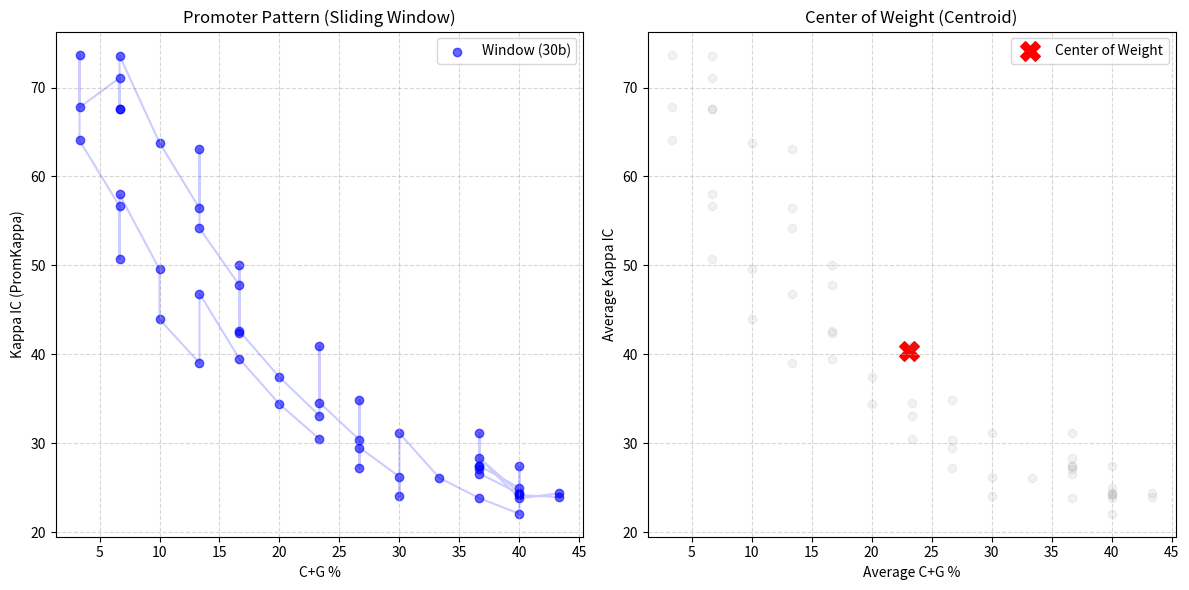

Recreate this plot in Python.
import matplotlib.pyplot as plt
import collections

def calculate_cg_content(sequence):
    sequence = sequence.upper()
    length = len(sequence)
    if length == 0:
        return 0.0
    
    c_count = sequence.count('C')
    g_count = sequence.count('G')
    
    cg_percent = ((c_count + g_count) / length) * 100
    return cg_percent

def calculate_kappa_ic(sequence):

    sequence = sequence.upper()
    N = len(sequence)
    if N < 2:
        return 0.0
    
    total_percentage = 0.0
    
    for shift in range(1, N):
        matches = 0
        length_of_overlap = N - shift
        
        for i in range(length_of_overlap):
            if sequence[i] == sequence[i + shift]:
                matches += 1
        
        if length_of_overlap > 0:
            pct = (matches / length_of_overlap) * 100.0
            total_percentage += pct
            
    ic_value = total_percentage / (N - 1)
    return ic_value

def analyze_sequence(sequence, window_size=30):

    cg_values = []
    ic_values = []
    

    for i in range(len(sequence) - window_size + 1):
        window = sequence[i : i + window_size]
        
        cg = calculate_cg_content(window)
        ic = calculate_kappa_ic(window)
        
        cg_values.append(cg)
        ic_values.append(ic)
        
    return cg_values, ic_values

def main():
    # 1. Use the sequence S
    S = "CGGACTGATCTATCTAAAAAAAAAAAAAAAAAAAAAAAAAAACGTAGCATCTATCGATCTATCTAGCGATCTATCTACTACG"
    WINDOW_SIZE = 30
    
    print(f"Analyzing Sequence (Length: {len(S)})")
    print("-" * 40)

    
    total_cg = calculate_cg_content(S)
    total_ic = calculate_kappa_ic(S)
    
    print(f"Verification on Total Sequence:")
    print(f"Calculated CG%: {total_cg:.2f} (Target: 29.27)")
    print(f"Calculated IC:  {total_ic:.2f} (Target: 27.53)")
    
    if abs(total_ic - 27.53) < 2.0:
        print(">> VERIFICATION SUCCESSFUL: Values are within acceptable range (PromKappa Algorithm).")
    else:
        print(">> VERIFICATION WARNING: Values deviate.")
    
    print("-" * 40)

    print(f"Generating Pattern with Sliding Window (Size: {WINDOW_SIZE})...")
    cg_points, ic_points = analyze_sequence(S, WINDOW_SIZE)
    
    avg_cg = sum(cg_points) / len(cg_points)
    avg_ic = sum(ic_points) / len(ic_points)
    
    print(f"Center of Weight (Centroid):")
    print(f"CG: {avg_cg:.2f}")
    print(f"IC: {avg_ic:.2f}")
    
    plt.figure(figsize=(12, 6))
    
    plt.subplot(1, 2, 1)
    plt.scatter(cg_points, ic_points, alpha=0.6, c='blue', label='Window (30b)')
    plt.plot(cg_points, ic_points, alpha=0.2, c='blue') 
    plt.title('Promoter Pattern (Sliding Window)')
    plt.xlabel('C+G %')
    plt.ylabel('Kappa IC (PromKappa)')
    plt.grid(True, linestyle='--', alpha=0.5)
    plt.legend()

    plt.subplot(1, 2, 2)
    plt.scatter(avg_cg, avg_ic, s=200, c='red', marker='X', label='Center of Weight')
    plt.scatter(cg_points, ic_points, alpha=0.1, c='gray')
    
    plt.title('Center of Weight (Centroid)')
    plt.xlabel('Average C+G %')
    plt.ylabel('Average Kappa IC')
    plt.grid(True, linestyle='--', alpha=0.5)
    plt.legend()

    plt.tight_layout()
    
    plt.savefig('promoter_pattern_analysis.png')
    print(">> Charts generated and saved to 'promoter_pattern_analysis.png'")
    plt.show()

if __name__ == "__main__":
    main()